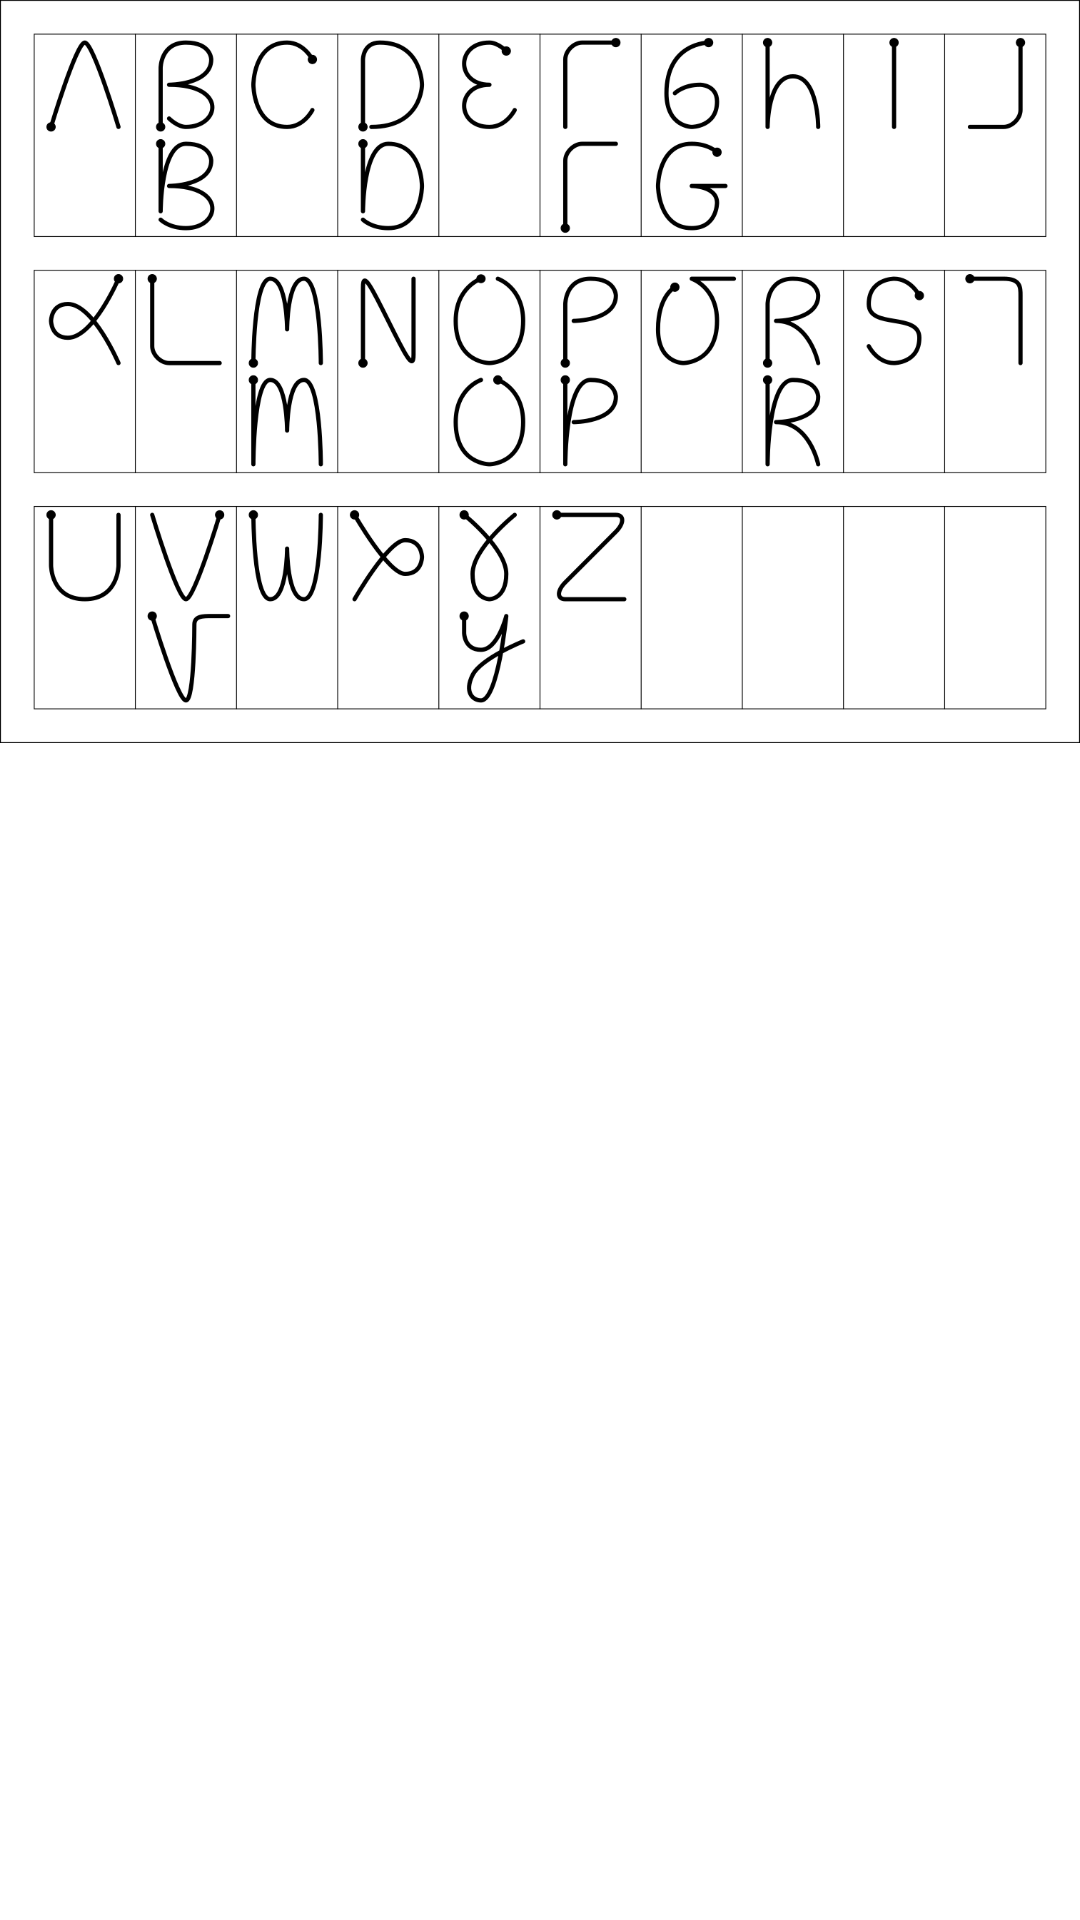

Here is an Android app screen rendered from its layout file. Give the layout XML and the strings, colors and styles it references.
<!-- AndroidManifest.xml: application theme Theme.AppCompat.DayNight.DarkActionBar -->
<!-- res/layout/stroke_help.xml -->
<?xml version="1.0" encoding="utf-8"?>
<ViewFlipper xmlns:android="http://schemas.android.com/apk/res/android"
    android:layout_width="match_parent"
    android:layout_height="wrap_content"
    android:background="#FFFFFF"
    android:clickable="true">

    <FrameLayout
        android:layout_width="match_parent"
        android:layout_height="match_parent">

        <ImageView
            android:layout_width="match_parent"
            android:layout_height="wrap_content"
            android:adjustViewBounds="true"
            android:importantForAccessibility="no"
            android:scaleType="fitCenter"
            android:src="@drawable/stroke_help1"
            />
    </FrameLayout>

    <FrameLayout
        android:layout_width="match_parent"
        android:layout_height="match_parent">

        <ImageView
            android:layout_width="match_parent"
            android:layout_height="wrap_content"
            android:adjustViewBounds="true"
            android:importantForAccessibility="no"
            android:scaleType="fitCenter"
            android:src="@drawable/stroke_help2"
            />
    </FrameLayout>

    <FrameLayout
        android:layout_width="match_parent"
        android:layout_height="match_parent">

        <ImageView
            android:layout_width="match_parent"
            android:layout_height="wrap_content"
            android:adjustViewBounds="true"
            android:importantForAccessibility="no"
            android:scaleType="fitCenter"
            android:src="@drawable/stroke_help3"
            />
    </FrameLayout>
</ViewFlipper>
<!-- resources referenced by this layout -->
<resources>
  <!-- drawable stroke_help1: png bitmap (drawable, 103373 bytes) -->
  <!-- drawable stroke_help2: png bitmap (drawable, 77902 bytes) -->
  <!-- drawable stroke_help3: png bitmap (drawable, 105315 bytes) -->
</resources>
